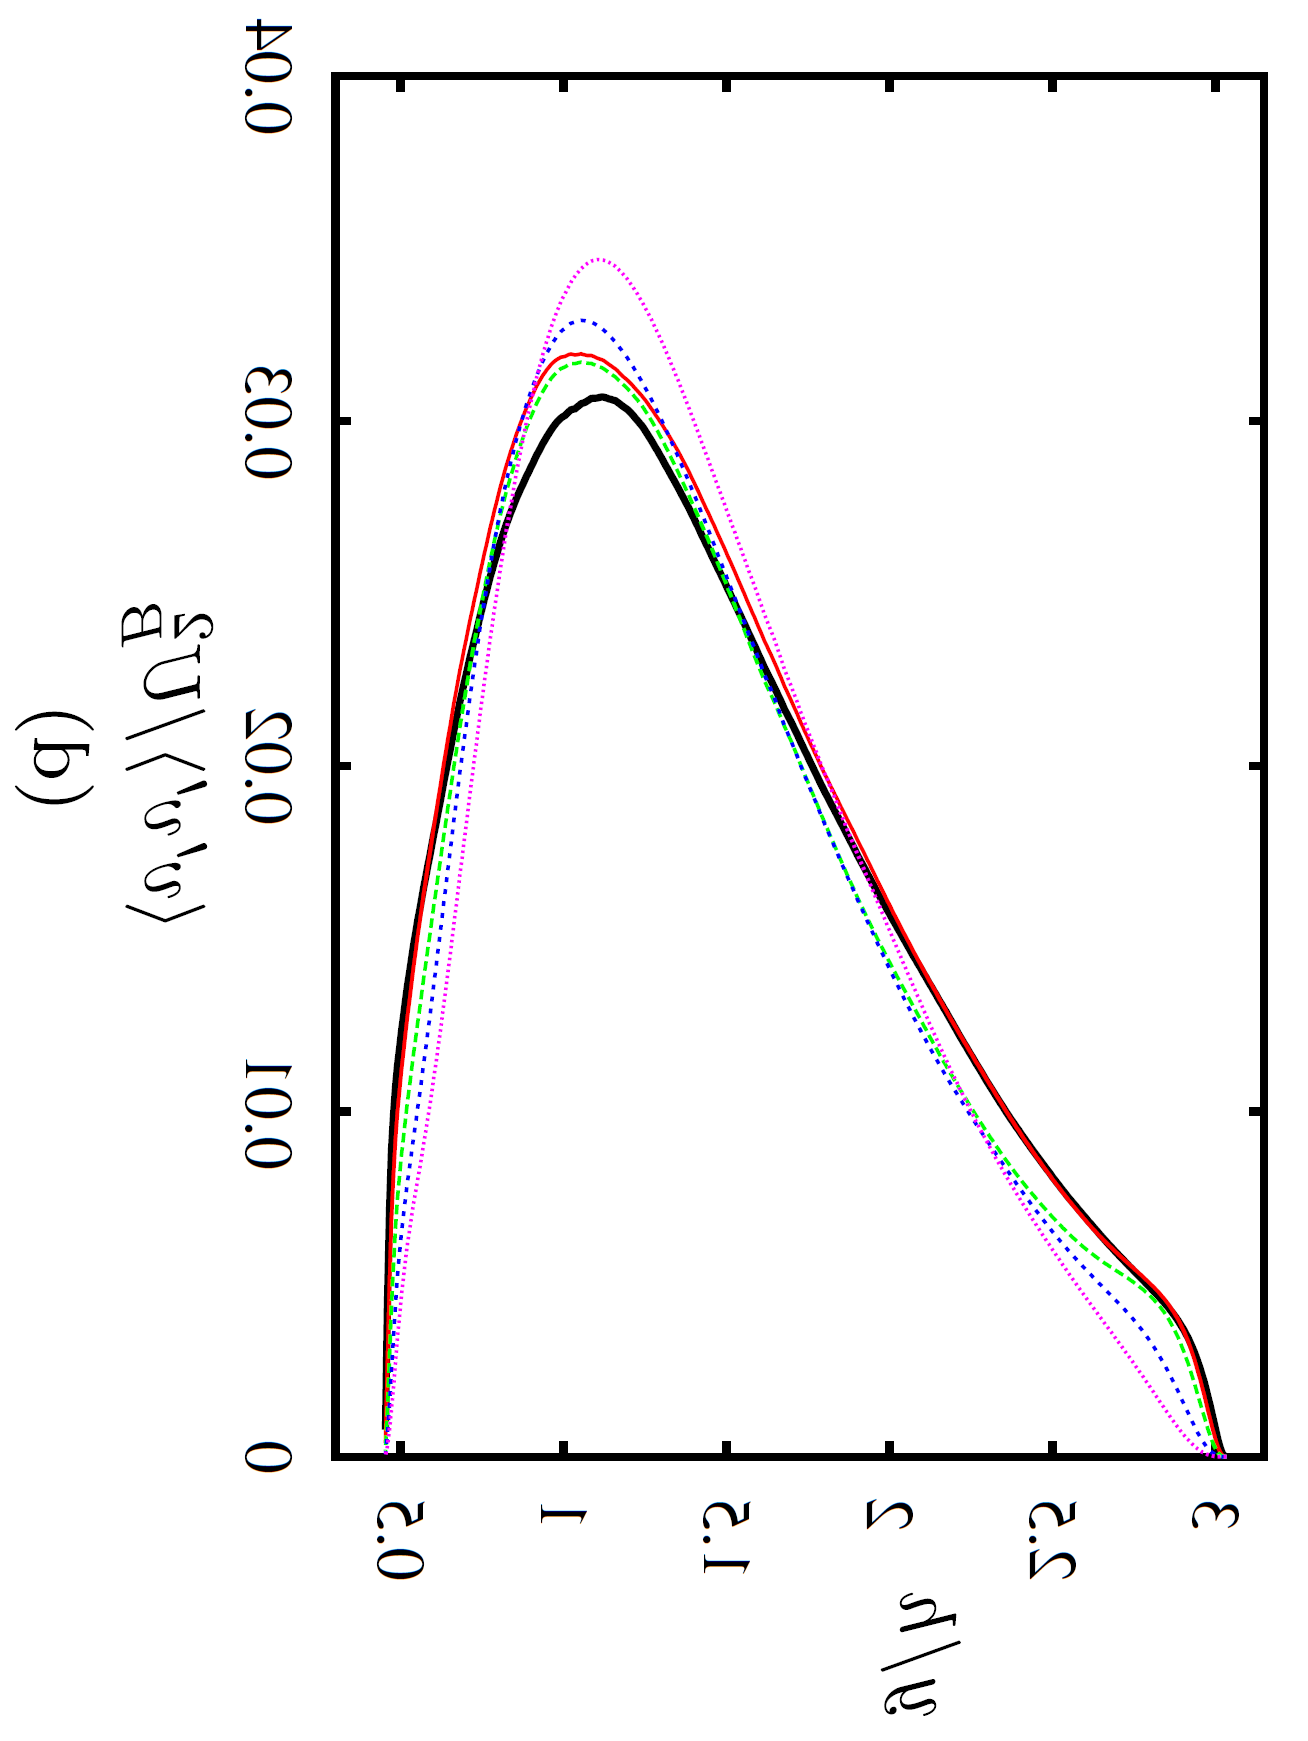

Source data for this figure (header and first rows):
x, Curve22
0.4565, 0.0004292
0.4719, 0.006557
0.4872, 0.009525
0.5025, 0.01129
0.5179, 0.01237
0.5332, 0.01375
0.5485, 0.01491
0.5639, 0.01589
0.5792, 0.01688
0.5945, 0.01766
0.6099, 0.01854
0.6252, 0.01945
0.6405, 0.02033
0.6559, 0.02124
0.6712, 0.02211
0.6865, 0.02279
0.7019, 0.02357
0.7172, 0.02433
0.7325, 0.02492
0.7479, 0.02565
0.7632, 0.02634
0.7785, 0.02692
0.7939, 0.02761
0.8092, 0.02813
0.8245, 0.02866
0.8399, 0.02918
0.8552, 0.02962
0.8705, 0.03002
0.8859, 0.03038
0.9012, 0.03071
0.9165, 0.031
0.9319, 0.03125
0.9472, 0.03149
0.9625, 0.03167
0.9779, 0.0318
0.9932, 0.03188
1.009, 0.03193
1.024, 0.03196
1.039, 0.03198
1.055, 0.03198
1.07, 0.03196
1.085, 0.03194
1.101, 0.03189
1.116, 0.03183
1.131, 0.03175
1.147, 0.03165
1.162, 0.03153
1.177, 0.03139
1.193, 0.03125
1.208, 0.0311
1.223, 0.03096
1.239, 0.03082
1.254, 0.03066
1.269, 0.03045
1.285, 0.03023
1.3, 0.02999
1.315, 0.02975
1.331, 0.0295
1.346, 0.02925
1.361, 0.029
... 108 more rows
